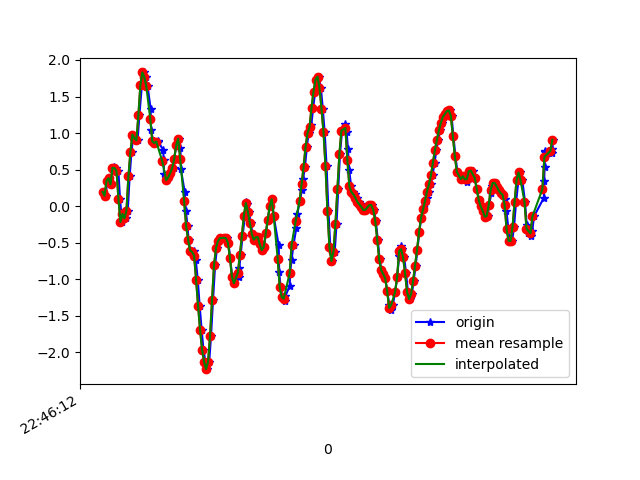

The file beside this chart, header and first rows:
1617835572529, 531216145593245, 0.19616842, 0.088653214, -0.3248832
1617835572550, 531216164619709, 0.1436, -0.2339, -0.4556
1617835572569, 531216183646173, 0.3477, -0.1484, -0.634
1617835572585, 531216202672653, 0.3831, 0.1131, -0.7415
1617835572601, 531216221723917, 0.2976, -0.1044, -0.8453
1617835572620, 531216240715005, 0.5126, 0.3122, -1.004
1617835572639, 531216259738109, 0.5395, 0.2634, -1.131
1617835572658, 531216278761229, 0.5224, -0.01886, -1.29
1617835572679, 531216297784333, 0.4845, 0.3794, -1.396
1617835572696, 531216316832237, 0.09476, 0.03734, -1.393
1617835572716, 531216335855309, -0.2168, -0.06162, -1.427
1617835572736, 531216354827597, -0.1056, 0.3183, -1.434
1617835572754, 531216373847405, -0.1667, -0.02619, -1.406
1617835572774, 531216392892013, -0.05917, 0.06178, -1.47
1617835572792, 531216411911821, 0.4075, 0.4711, -1.588
1617835572811, 531216430931629, 0.7423, 0.548, -1.718
1617835572829, 531216449988525, 0.9793, 0.5602, -1.869
1617835572850, 531216469010285, 0.9304, 1.09, -2.027
1617835572872, 531216488056813, 0.8987, 1.029, -1.931
1617835572890, 531216507078573, 1.241, 0.862, -1.786
1617835572915, 531216526100301, 1.652, 0.4735, -1.823
1617835572932, 531216545150509, 1.83, 0.4271, -1.977
1617835572952, 531216564173485, 1.766, 0.4967, -2.101
1617835572973, 531216583221293, 1.638, 0.4686, -2.14
1617835573003, 531216602244205, 1.335, 0.322, -2.22
1617835573008, 531216621267245, 1.048, 0.2267, -2.387
1617835573029, 531216640290221, 0.8864, 0.1571, -2.612
1617835573050, 531216659338221, 0.8645, 0.1119, -2.707
1617835573074, 531216678386925, 0.8938, 0.1485, -2.651
1617835573079, 531216697410797, 0.8755, 0.2328, -2.509
1617835573130, 531216716434669, 0.774, 0.2597, -2.33
1617835573134, 531216735458605, 0.6311, 0.2939, -2.098
1617835573137, 531216754506093, 0.4442, 0.3122, -1.919
1617835573172, 531216773529965, 0.3538, 0.3464, -1.674
1617835573183, 531216792553773, 0.3941, 0.3929, -1.428
1617835573201, 531216811577709, 0.454, 0.3843, -1.191
1617835573237, 531216830626349, 0.5236, 0.3855, -0.9785
1617835573240, 531216849650605, 0.6458, 0.4662, -0.7757
1617835573260, 531216868674477, 0.8339, 0.5248, -0.557
1617835573289, 531216887698413, 0.9243, 0.5163, -0.3139
1617835573303, 531216906747117, 0.7912, 0.4845, -0.04999
1617835573307, 531216925770925, 0.5065, 0.454, 0.2225
1617835573346, 531216944794861, 0.1925, 0.4454, 0.512
1617835573357, 531216963813037, -0.06162, 0.4344, 0.8382
1617835573374, 531216982861549, -0.273, 0.3941, 1.171
1617835573384, 531217001885229, -0.4623, 0.3318, 1.456
1617835573402, 531217020909037, -0.6065, 0.3416, 1.636
1617835573420, 531217039932717, -0.6273, 0.4075, 1.806
1617835573441, 531217058975021, -0.6187, 0.5114, 2.075
1617835573457, 531217077998637, -0.7336, 0.5541, 2.463
1617835573477, 531217097022125, -1.008, 0.4307, 2.875
1617835573496, 531217116045741, -1.365, 0.2218, 3.25
1617835573516, 531217135094189, -1.693, 0.02024, 3.542
1617835573534, 531217154117933, -1.964, -0.2583, 3.685
1617835573554, 531217173141549, -2.128, -0.466, 3.688
1617835573572, 531217192165037, -2.229, -0.4758, 3.558
1617835573592, 531217211213485, -2.129, -0.2693, 3.389
1617835573610, 531217230237101, -1.776, -0.07628, 3.195
1617835573630, 531217249260717, -1.288, 0.01413, 3.064
1617835573651, 531217268240813, -0.8057, -0.04574, 2.954
1617835573670, 531217287263661, -0.5711, -0.1264, 2.817
... 177 more rows
